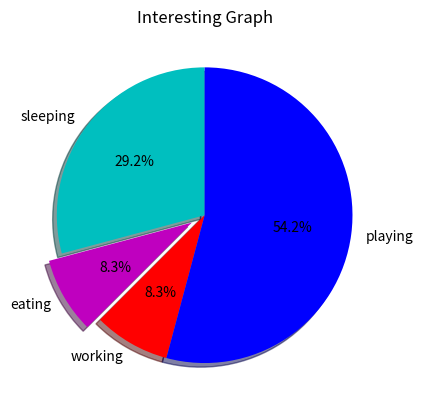

The matplotlib source for this figure:
# -*- coding: utf-8 -*-


import matplotlib.pyplot as plt

# 饼图
slices = [7, 2, 2, 13]
activities = ['sleeping', 'eating', 'working', 'playing']
cols = ['c', 'm', 'r', 'b']

plt.pie(slices, labels=activities, colors=cols, startangle=90, shadow=True,
        explode=(0, 0.1, 0, 0), autopct='%1.1f%%')

plt.title('Interesting Graph')
plt.show()
